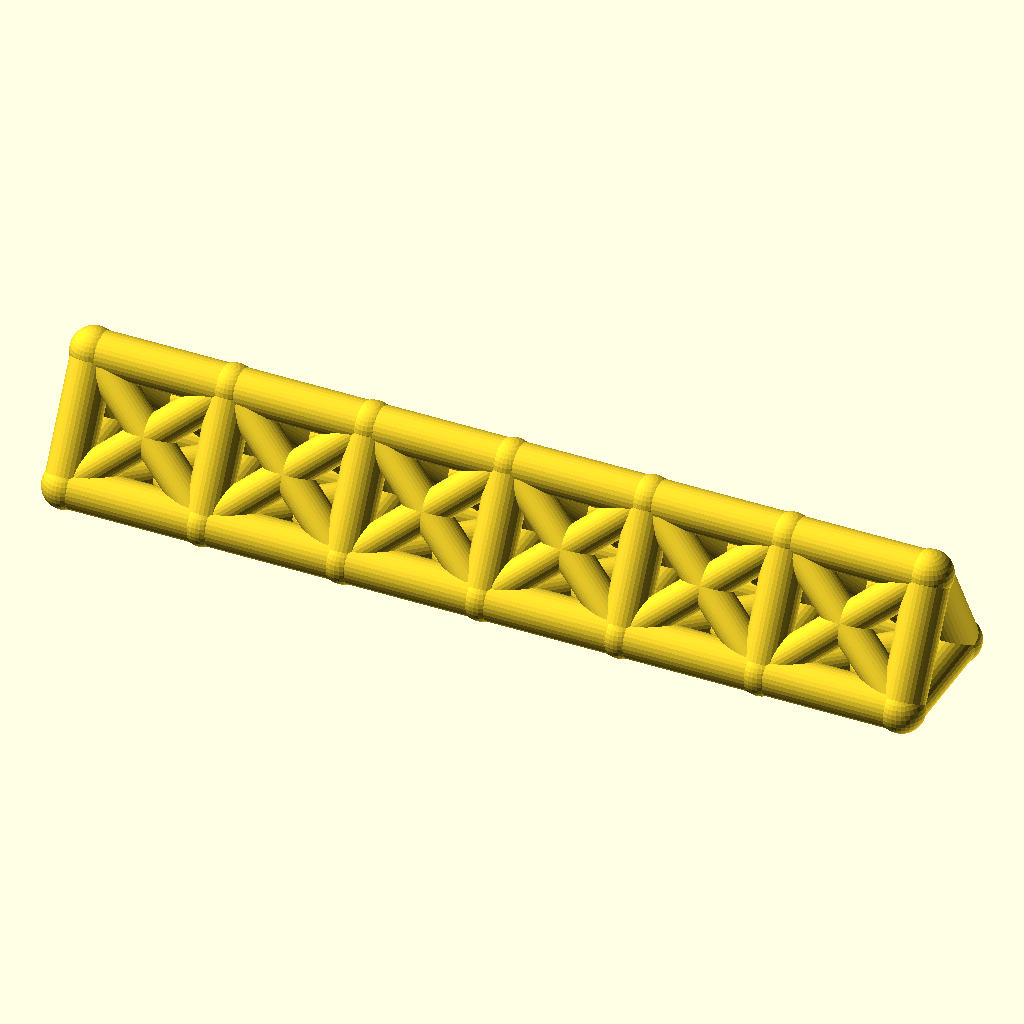
Cell 1 — every parameter at its default value.
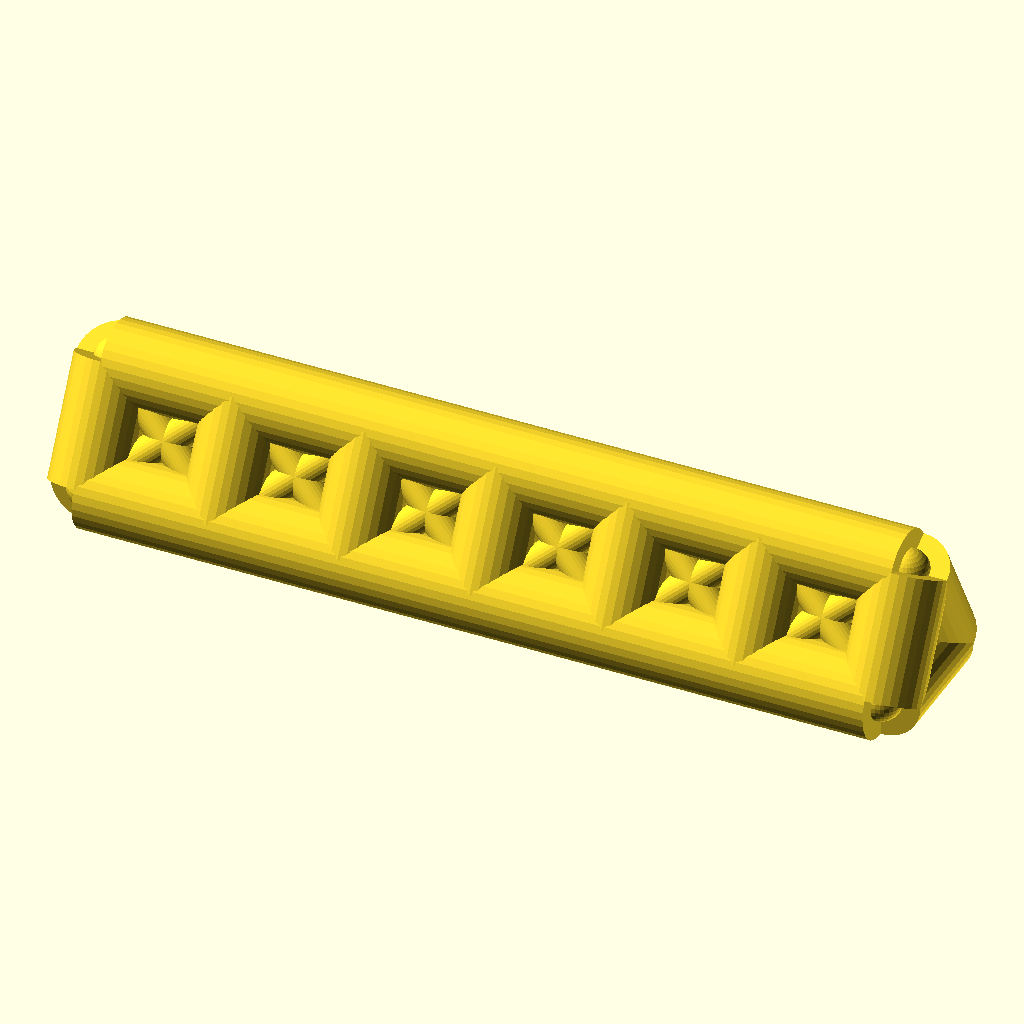
Cell 2 — chord_r set to 9, the other parameters unchanged.
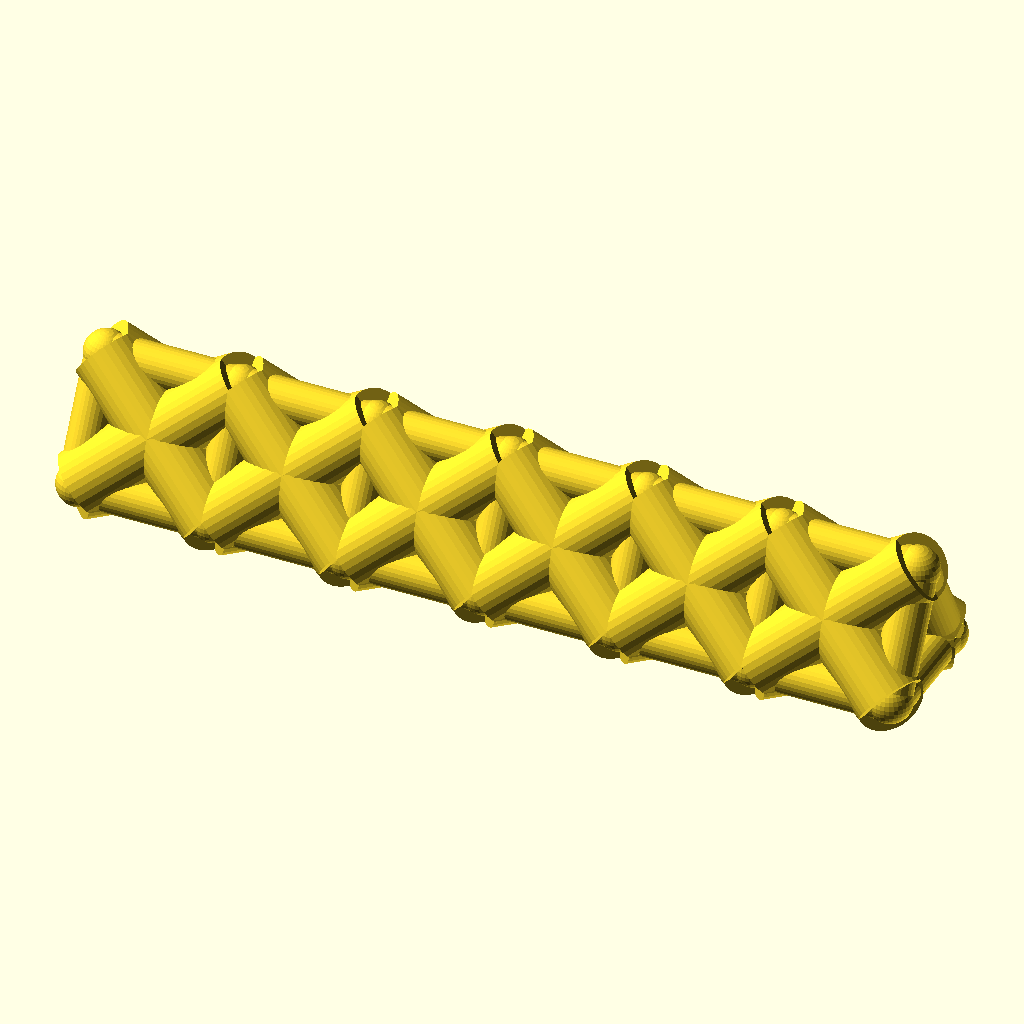
Cell 3 — web_r set to 7.4, the other parameters unchanged.
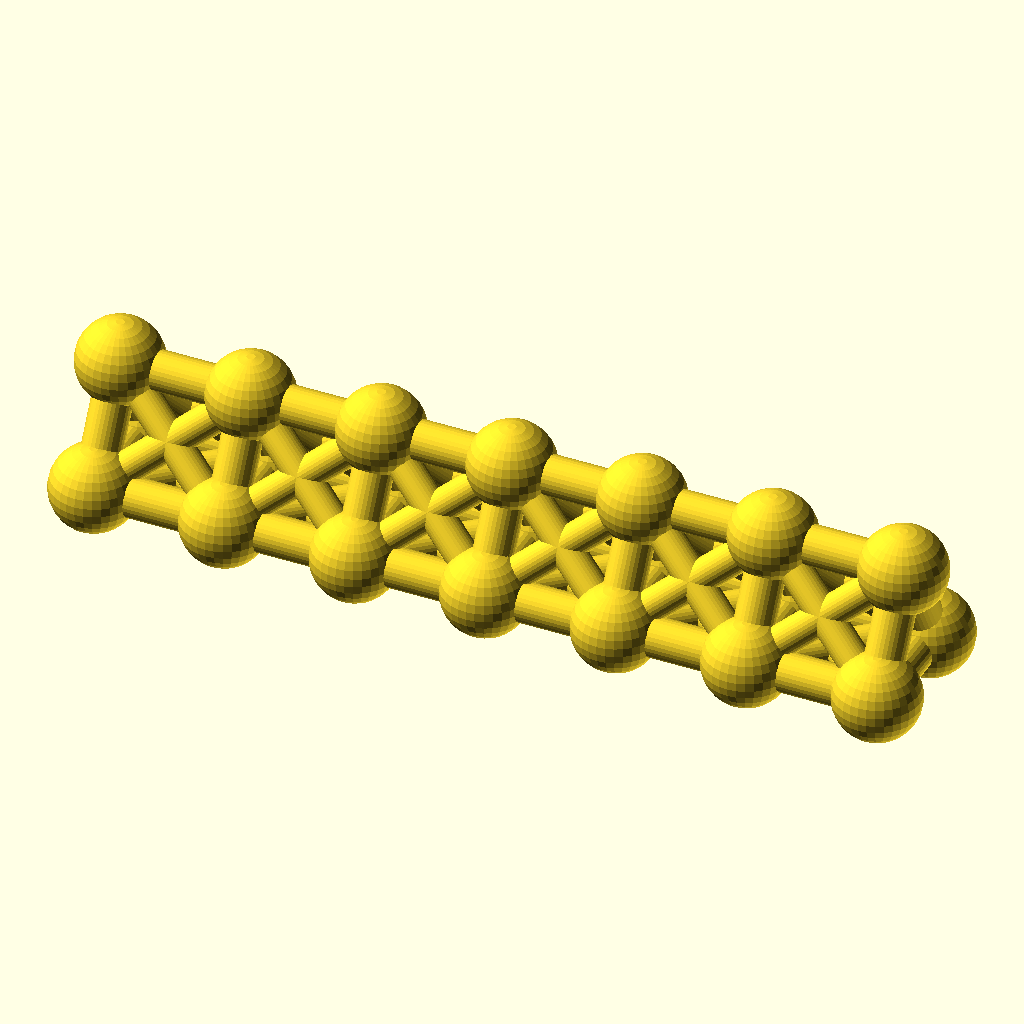
Cell 4 — joint_r set to 9.8, the other parameters unchanged.
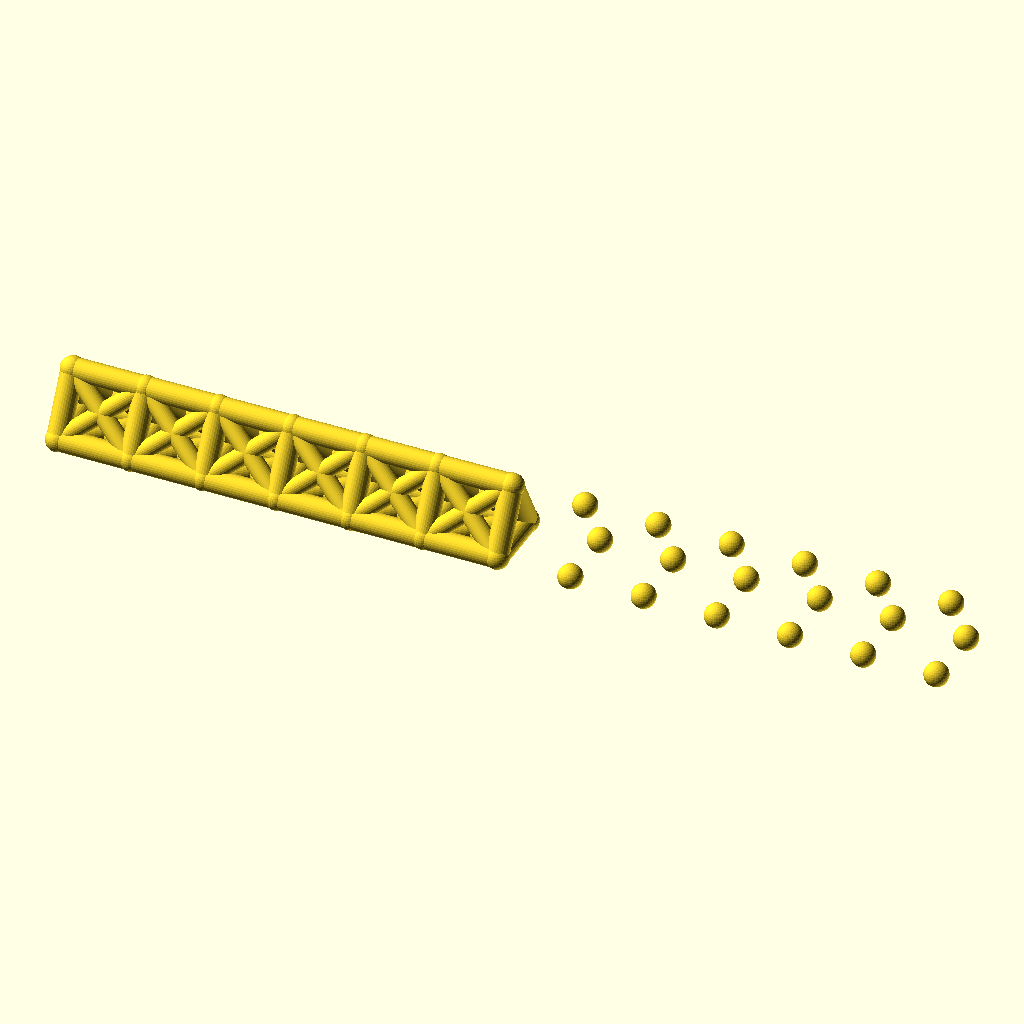
Cell 5 — bays set to 12, the other parameters unchanged.
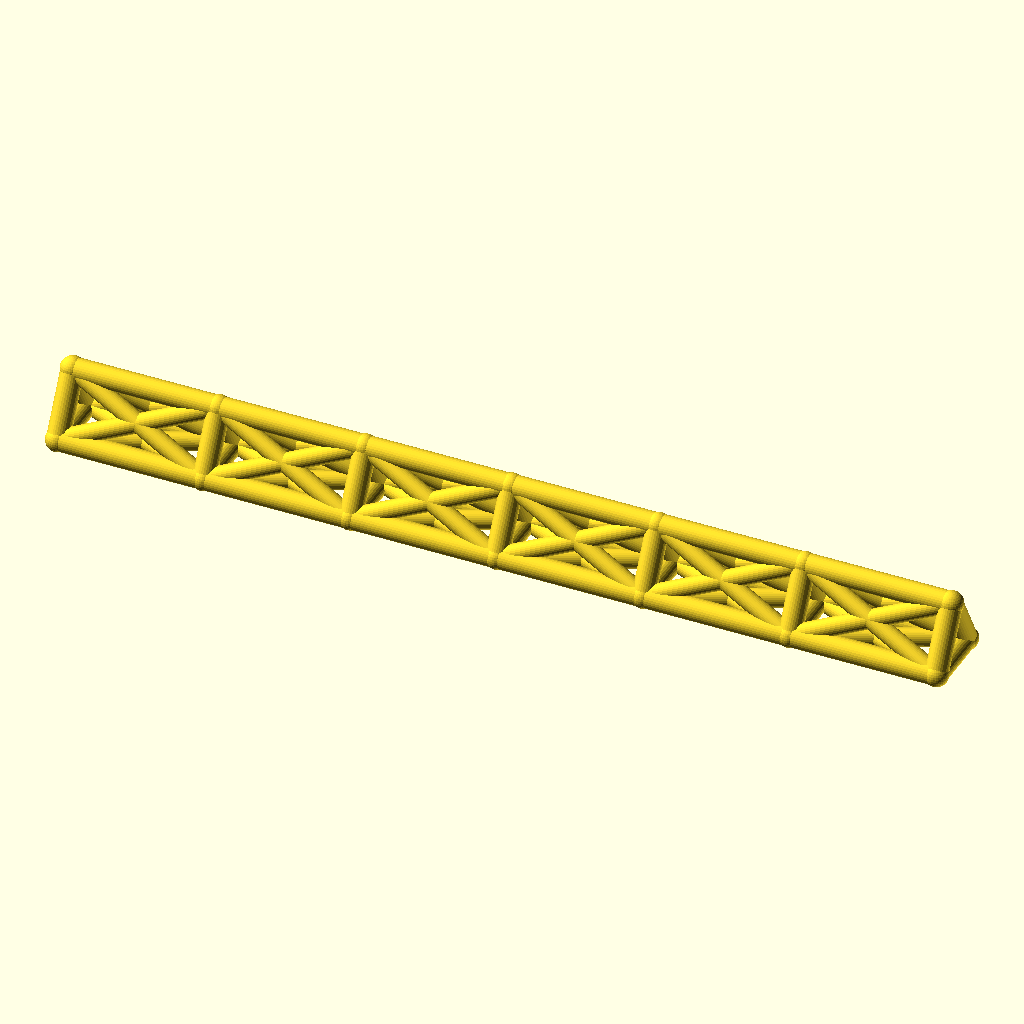
Cell 6: the same model with bay_p = 60.
All cells are drawn from the same view direction (rotation 55°, 0°, 25°, orthographic, colour scheme Cornfield), but the view is re-fitted for each cell, so position and scale can differ between cells as well as the parameter.
OpenSCAD source file optional_data/data/wire2/spaceframes/scene_0258.scad:
$fn = 32;

// ----------------------------------------------------------------------
// Space frame
// ----------------------------------------------------------------------

// --- parameters (mm) ---
chord_r = 4.5;            // chord / longeron radius
web_r = 3.7;              // diagonal and strut radius
joint_r = 4.9;            // joint ball radius
bays = 6;                 // number of bays along X
bay_p = 30;               // bay length, X
girder_w = 26;            // triangle base width, Y
girder_h = 24;            // triangle height, Z

bbox_x = bays * bay_p + 2 * joint_r;  // overall X, joints included
bbox_y = girder_w + 2 * joint_r;  // overall Y, joints included
bbox_z = girder_h + 2 * joint_r;  // overall Z, joints included
chord_d = 2 * chord_r;  // chord stock diameter
web_d = 2 * web_r;  // web stock diameter
joint_d = 2 * joint_r;  // joint ball diameter
span_x = bays * bay_p;  // overall girder length
nodes = [for (i = [0 : bays], k = [0 : 2]) [i * bay_p, k == 1 ? girder_w : k == 2 ? girder_w / 2 : 0, k == 2 ? girder_h : 0]];

module member(a, b, r) {
  /* round stock from joint a to joint b, ends buried in the joint balls */
  d = b - a;
  length = norm(d);
  translate(a) rotate([0, acos(d[2] / length), atan2(d[1], d[0])])
    cylinder(h = length, r = r);
}

module joint(p, r) {
  /* ball at the joint centre, fatter than every member meeting there */
  translate(p) sphere(r = r);
}

/* members - each call is one graph edge */
member(nodes[0], nodes[3], chord_r);
member(nodes[3], nodes[6], chord_r);
member(nodes[6], nodes[9], chord_r);
member(nodes[9], nodes[12], chord_r);
member(nodes[12], nodes[15], chord_r);
member(nodes[15], nodes[18], chord_r);
member(nodes[1], nodes[4], chord_r);
member(nodes[4], nodes[7], chord_r);
member(nodes[7], nodes[10], chord_r);
member(nodes[10], nodes[13], chord_r);
member(nodes[13], nodes[16], chord_r);
member(nodes[16], nodes[19], chord_r);
member(nodes[2], nodes[5], chord_r);
member(nodes[5], nodes[8], chord_r);
member(nodes[8], nodes[11], chord_r);
member(nodes[11], nodes[14], chord_r);
member(nodes[14], nodes[17], chord_r);
member(nodes[17], nodes[20], chord_r);
member(nodes[0], nodes[1], chord_r);
member(nodes[1], nodes[2], chord_r);
member(nodes[0], nodes[2], chord_r);
member(nodes[3], nodes[4], chord_r);
member(nodes[4], nodes[5], chord_r);
member(nodes[3], nodes[5], chord_r);
member(nodes[6], nodes[7], chord_r);
member(nodes[7], nodes[8], chord_r);
member(nodes[6], nodes[8], chord_r);
member(nodes[9], nodes[10], chord_r);
member(nodes[10], nodes[11], chord_r);
member(nodes[9], nodes[11], chord_r);
member(nodes[12], nodes[13], chord_r);
member(nodes[13], nodes[14], chord_r);
member(nodes[12], nodes[14], chord_r);
member(nodes[15], nodes[16], chord_r);
member(nodes[16], nodes[17], chord_r);
member(nodes[15], nodes[17], chord_r);
member(nodes[18], nodes[19], chord_r);
member(nodes[19], nodes[20], chord_r);
member(nodes[18], nodes[20], chord_r);
member(nodes[0], nodes[4], web_r);
member(nodes[1], nodes[3], web_r);
member(nodes[1], nodes[5], web_r);
member(nodes[2], nodes[4], web_r);
member(nodes[0], nodes[5], web_r);
member(nodes[2], nodes[3], web_r);
member(nodes[3], nodes[7], web_r);
member(nodes[4], nodes[6], web_r);
member(nodes[4], nodes[8], web_r);
member(nodes[5], nodes[7], web_r);
member(nodes[3], nodes[8], web_r);
member(nodes[5], nodes[6], web_r);
member(nodes[6], nodes[10], web_r);
member(nodes[7], nodes[9], web_r);
member(nodes[7], nodes[11], web_r);
member(nodes[8], nodes[10], web_r);
member(nodes[6], nodes[11], web_r);
member(nodes[8], nodes[9], web_r);
member(nodes[9], nodes[13], web_r);
member(nodes[10], nodes[12], web_r);
member(nodes[10], nodes[14], web_r);
member(nodes[11], nodes[13], web_r);
member(nodes[9], nodes[14], web_r);
member(nodes[11], nodes[12], web_r);
member(nodes[12], nodes[16], web_r);
member(nodes[13], nodes[15], web_r);
member(nodes[13], nodes[17], web_r);
member(nodes[14], nodes[16], web_r);
member(nodes[12], nodes[17], web_r);
member(nodes[14], nodes[15], web_r);
member(nodes[15], nodes[19], web_r);
member(nodes[16], nodes[18], web_r);
member(nodes[16], nodes[20], web_r);
member(nodes[17], nodes[19], web_r);
member(nodes[15], nodes[20], web_r);
member(nodes[17], nodes[18], web_r);

/* joint balls */
for (p = nodes) joint(p, joint_r);
Parameter table extracted from the source (name, type, default, range or options):
chord_r: number, default 4.5
web_r: number, default 3.7
joint_r: number, default 4.9
bays: number, default 6
bay_p: number, default 30
girder_w: number, default 26
girder_h: number, default 24
